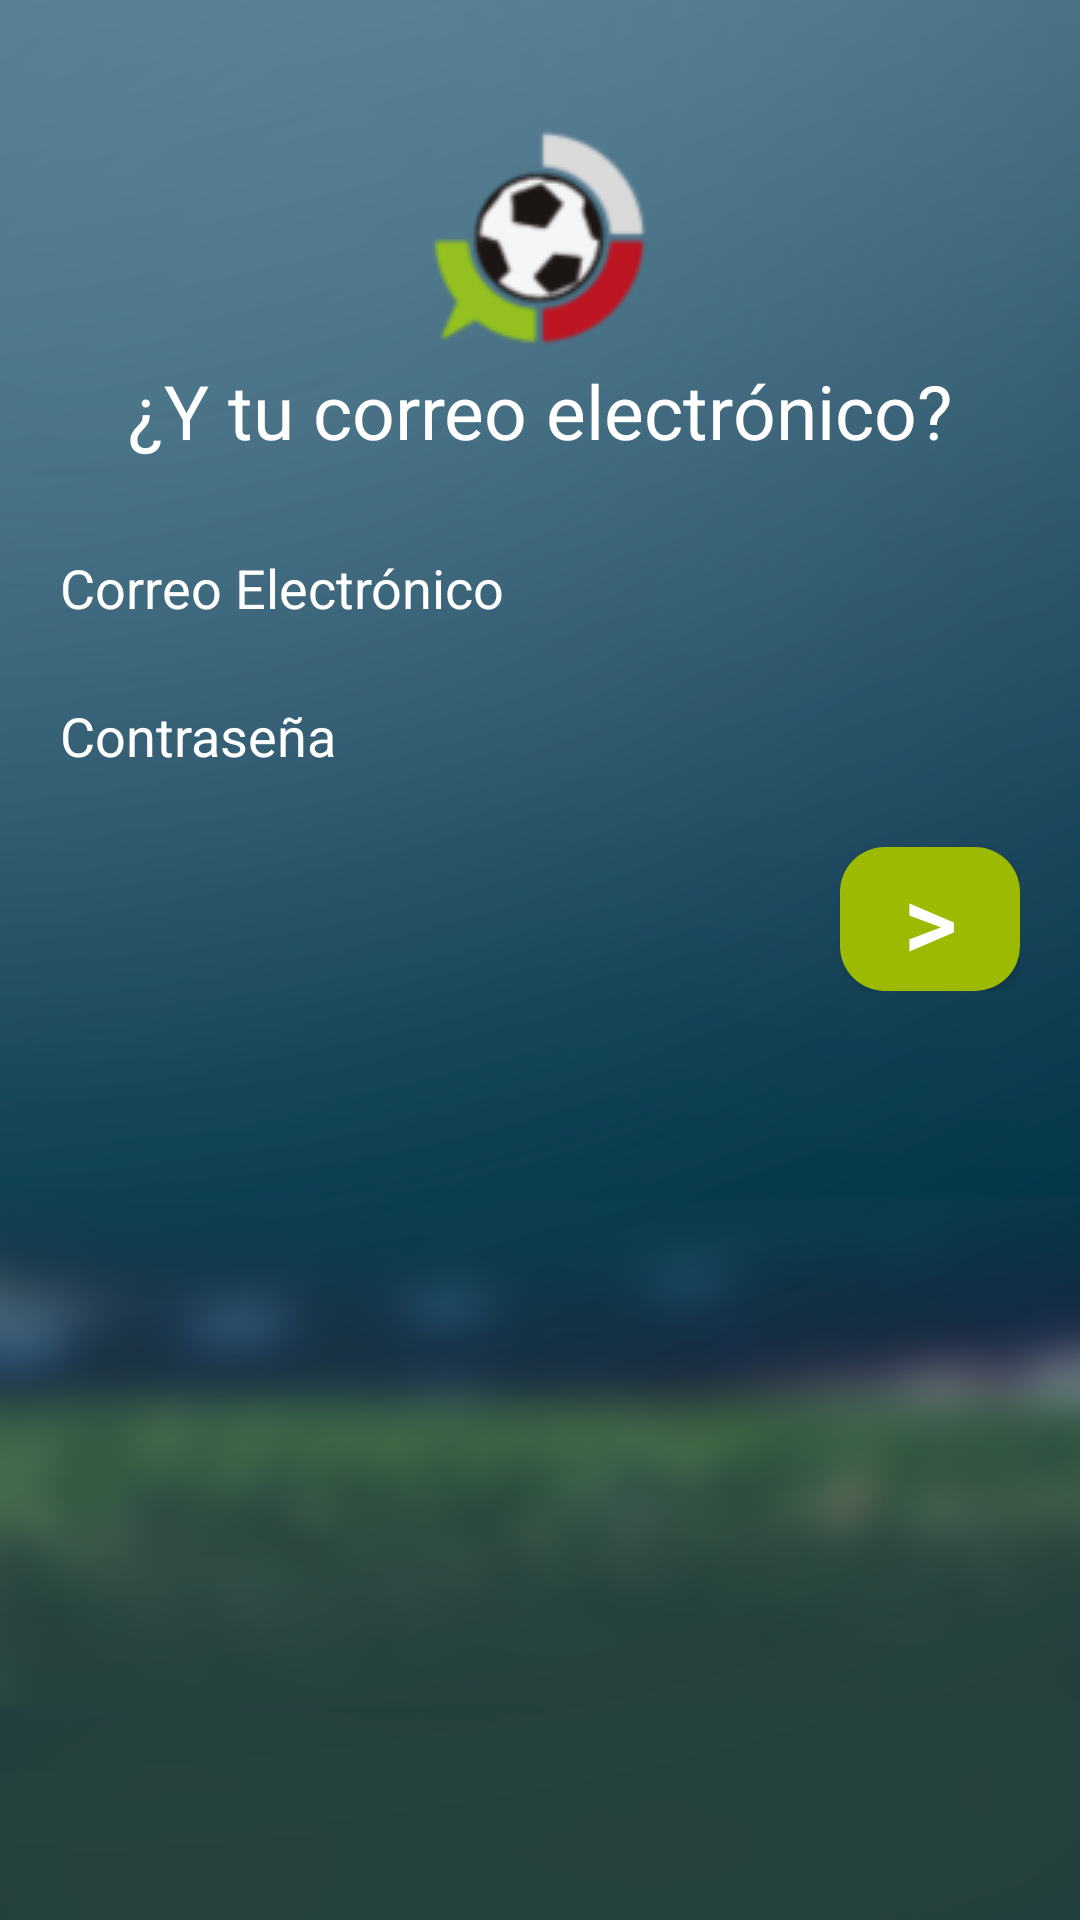

The Android layout XML behind this screen, and the referenced resources:
<!-- AndroidManifest.xml: application theme AppTheme -->
<!-- res/layout/fragment_register3.xml -->
<?xml version="1.0" encoding="utf-8"?>
<RelativeLayout xmlns:android="http://schemas.android.com/apk/res/android"
                android:id="@+id/fragment_register3"
                android:layout_width="match_parent"
                android:layout_height="match_parent"
                android:background="@drawable/background_register"
                android:orientation="vertical">

    <ScrollView
        android:layout_width="match_parent"
        android:layout_height="match_parent">

        <LinearLayout
            android:layout_width="match_parent"
            android:layout_height="match_parent"
            android:orientation="vertical">


            <LinearLayout
                android:layout_width="match_parent"
                android:layout_height="match_parent"
                android:gravity="center_horizontal"
                android:orientation="vertical"
                android:paddingTop="40dp">

                <ImageView
                    android:layout_width="match_parent"
                    android:layout_height="match_parent"
                    android:src="@drawable/hf_logo_plain_small"/>

                <TextView
                    android:id="@+id/lblQuestion3"
                    android:layout_width="wrap_content"
                    android:layout_height="wrap_content"
                    android:text="@string/register_question3"
                    android:textColor="@color/white"
                    android:textSize="25sp"/>

            </LinearLayout>

            <LinearLayout
                android:layout_width="match_parent"
                android:layout_height="match_parent"
                android:focusable="true"
                android:focusableInTouchMode="true"
                android:orientation="vertical"
                android:paddingLeft="20dp"
                android:paddingRight="20dp"
                android:paddingTop="30dp">

                <EditText
                    android:id="@+id/txtEmail"
                    android:layout_width="match_parent"
                    android:layout_height="wrap_content"
                    android:background="@drawable/edittext_color_green"
                    android:hint="@string/email"
                    android:inputType="textEmailAddress"
                    android:imeOptions="actionDone"
                    android:maxLines="1"
                    android:textColor="@color/white"
                    android:textColorHint="@color/white"
                    android:textSize="18sp"/>

                <EditText
                    android:id="@+id/txtPassword"
                    android:layout_width="match_parent"
                    android:layout_height="wrap_content"
                    android:layout_marginTop="25dp"
                    android:background="@drawable/edittext_color_green"
                    android:hint="@string/password"
                    android:imeOptions="actionDone"
                    android:inputType="textPassword"
                    android:maxLines="1"
                    android:textColor="@color/white"
                    android:textColorHint="@color/white"
                    android:textSize="18sp"/>

                <Button
                    android:id="@+id/btnNext"
                    android:layout_width="60dp"
                    android:layout_height="wrap_content"
                    android:layout_gravity="right"
                    android:layout_marginTop="25dp"
                    android:background="@drawable/button_green_rounded_corners"
                    android:text="@string/next"
                    android:textColor="@color/white"
                    android:textSize="35dp"/>

            </LinearLayout>
        </LinearLayout>
    </ScrollView>
</RelativeLayout>
<!-- resources referenced by this layout -->
<resources>
  <color name="white">#ffffff</color>
  <!-- drawable background_register: png bitmap (drawable, 129033 bytes) -->
  <!-- drawable button_green_rounded_corners (drawable) -->
  <?xml version="1.0" encoding="utf-8"?>
  <selector xmlns:android="http://schemas.android.com/apk/res/android">
  
      <item android:state_pressed="true">
          <shape android:shape="rectangle">
              <solid android:color="@color/hf_green_alt" />
              <corners android:radius="15dp" />
          </shape>
      </item>
  
      <item android:state_focused="true">
          <shape android:shape="rectangle">
              <solid android:color="@color/hf_green_alt" />
              <corners android:radius="15dp" />
          </shape>
      </item>
  
      <item android:state_pressed="false">
          <shape android:shape="rectangle">
              <solid android:color="@color/hf_green" />
              <corners android:radius="15dp" />
          </shape>
      </item>
  
      <item android:state_focused="false">
          <shape android:shape="rectangle">
              <solid android:color="@color/hf_green" />
              <corners android:radius="15dp" />
          </shape>
      </item>
  
  </selector>
  <!-- drawable hf_logo_plain_small: png bitmap (drawable, 6436 bytes) -->
  <string name="email">Correo Electrónico</string>
  <string name="next">&gt;</string>
  <string name="password">Contraseña</string>
  <string name="register_question3">¿Y tu correo electrónico?</string>
  <style name="AppTheme" parent="Theme.AppCompat.Light.DarkActionBar">
          
          <item name="colorPrimary">@color/colorPrimary</item>
          <item name="colorPrimaryDark">@color/colorPrimaryDark</item>
          <item name="colorAccent">@color/colorAccent</item>
      </style>
  <color name="hf_green_alt">#FF6D8300</color>
  <color name="hf_green">#9cba02</color>
  <color name="colorPrimary">#3F51B5</color>
  <color name="colorPrimaryDark">#303F9F</color>
  <color name="colorAccent">#FF4081</color>
</resources>
